Labelled photos from "archive (1)", an image-classification folder in Bhawana-Bisht/CROPDISEASEPRIDICTION. The possible labels are: blast, healthy, insect damage, leaf folder, scald, stripes, tungro.

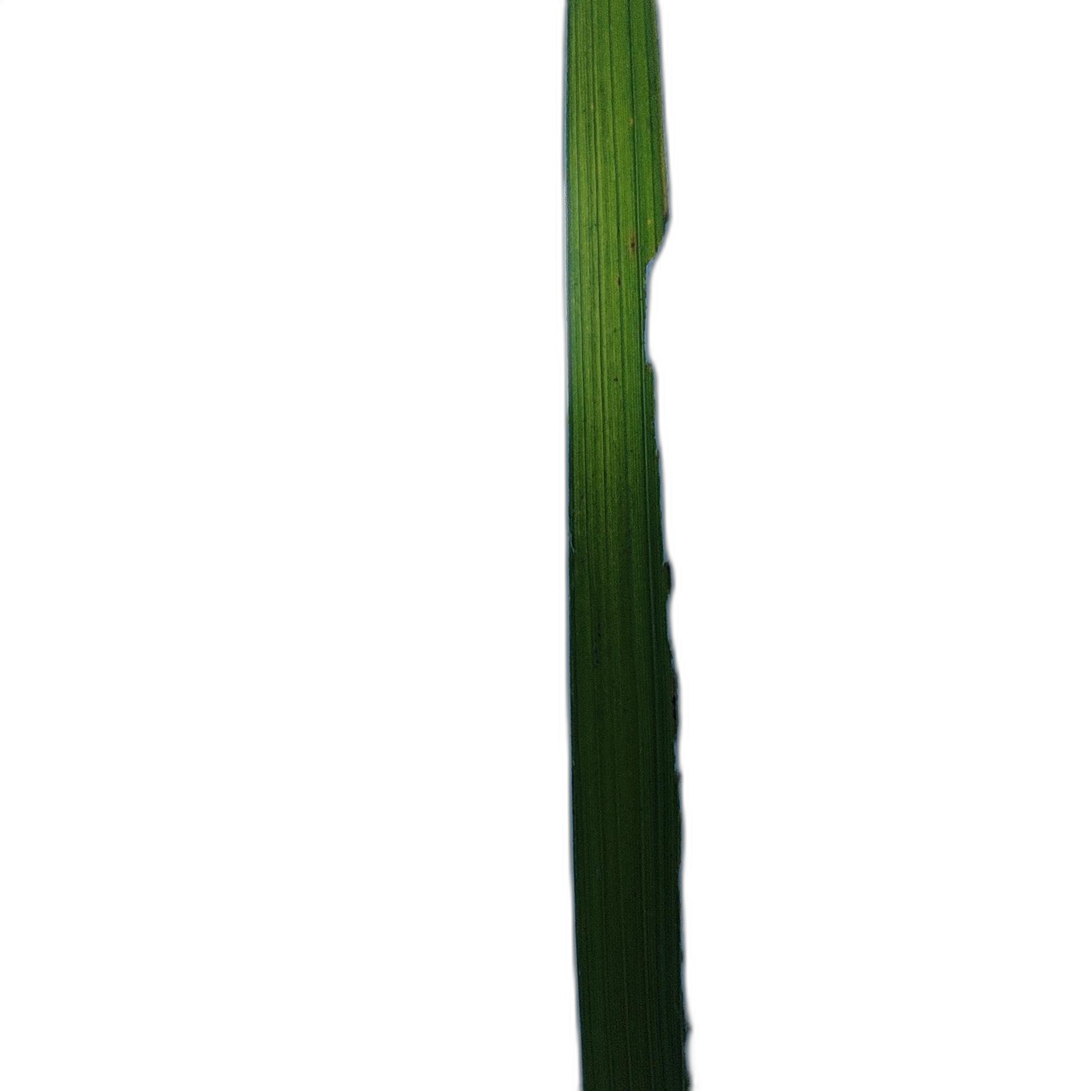
Label: insect damage

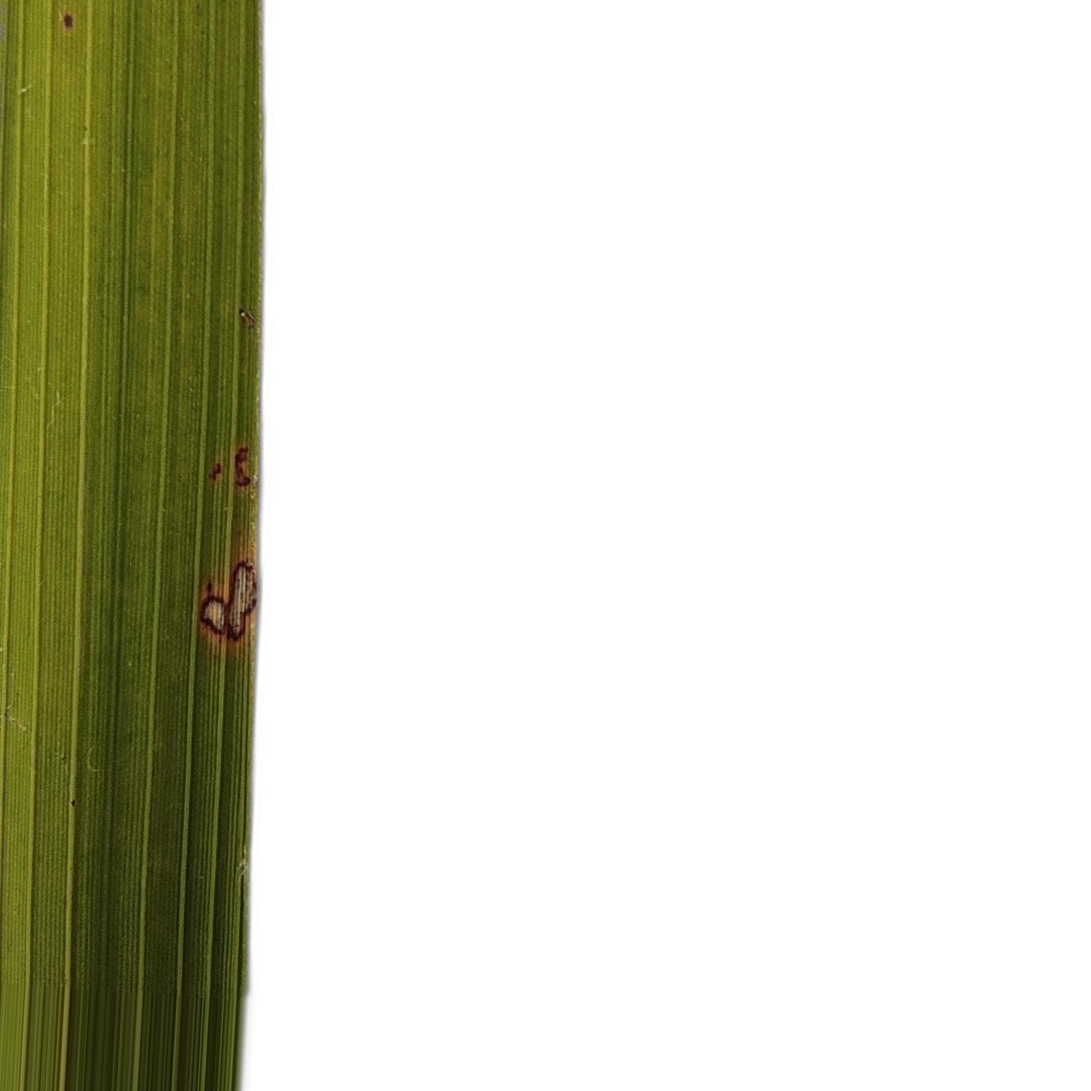
Label: tungro

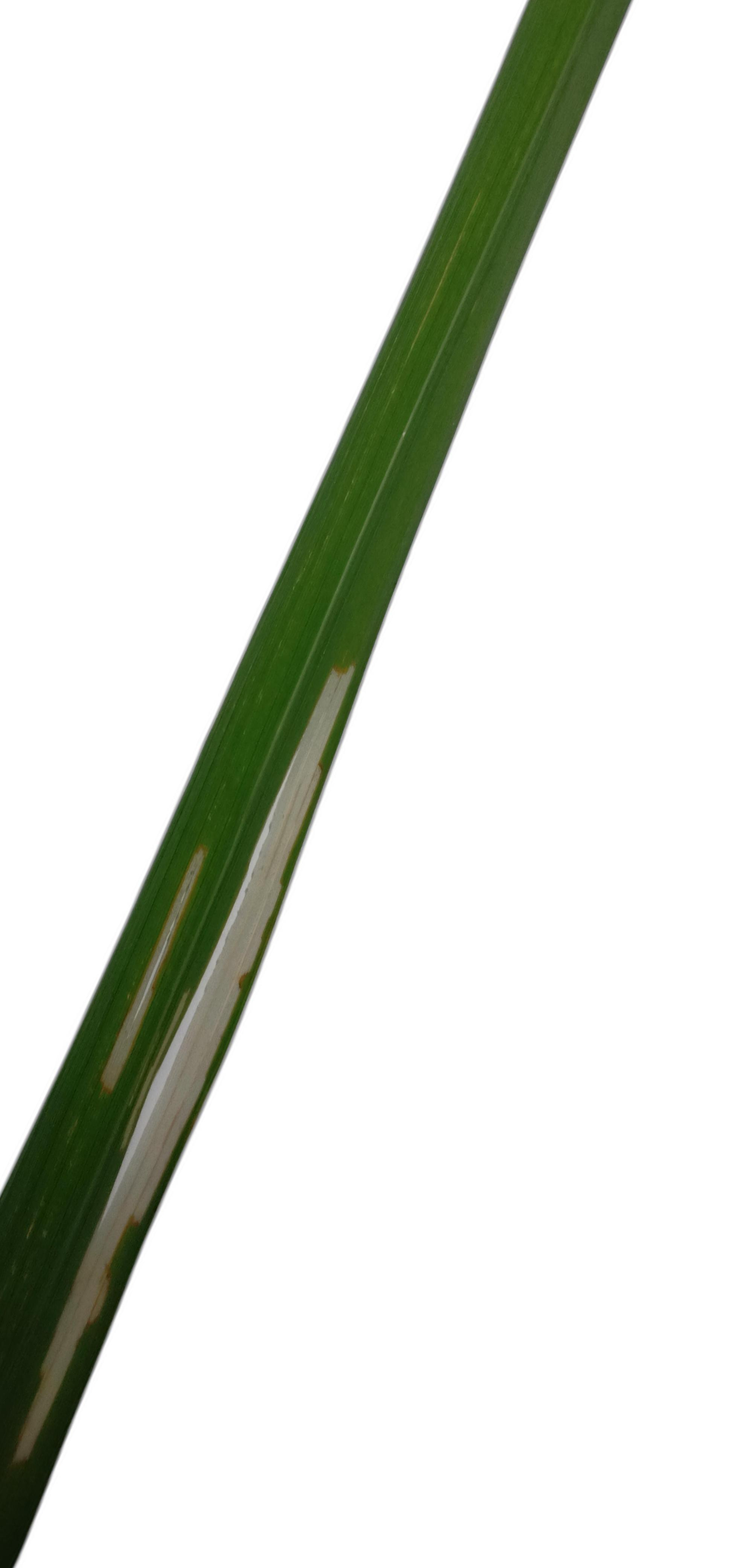
Label: leaf folder

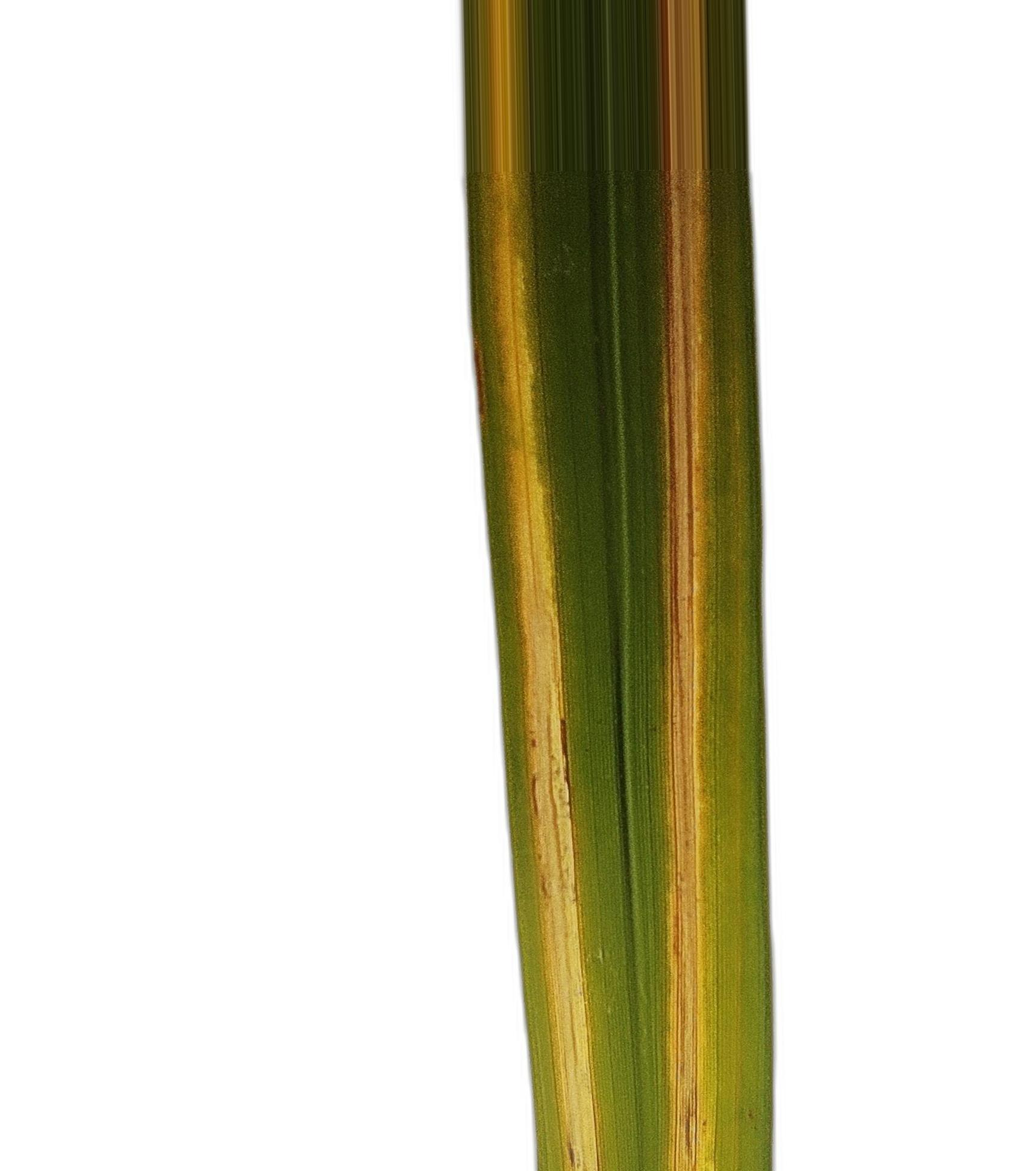
Label: stripes

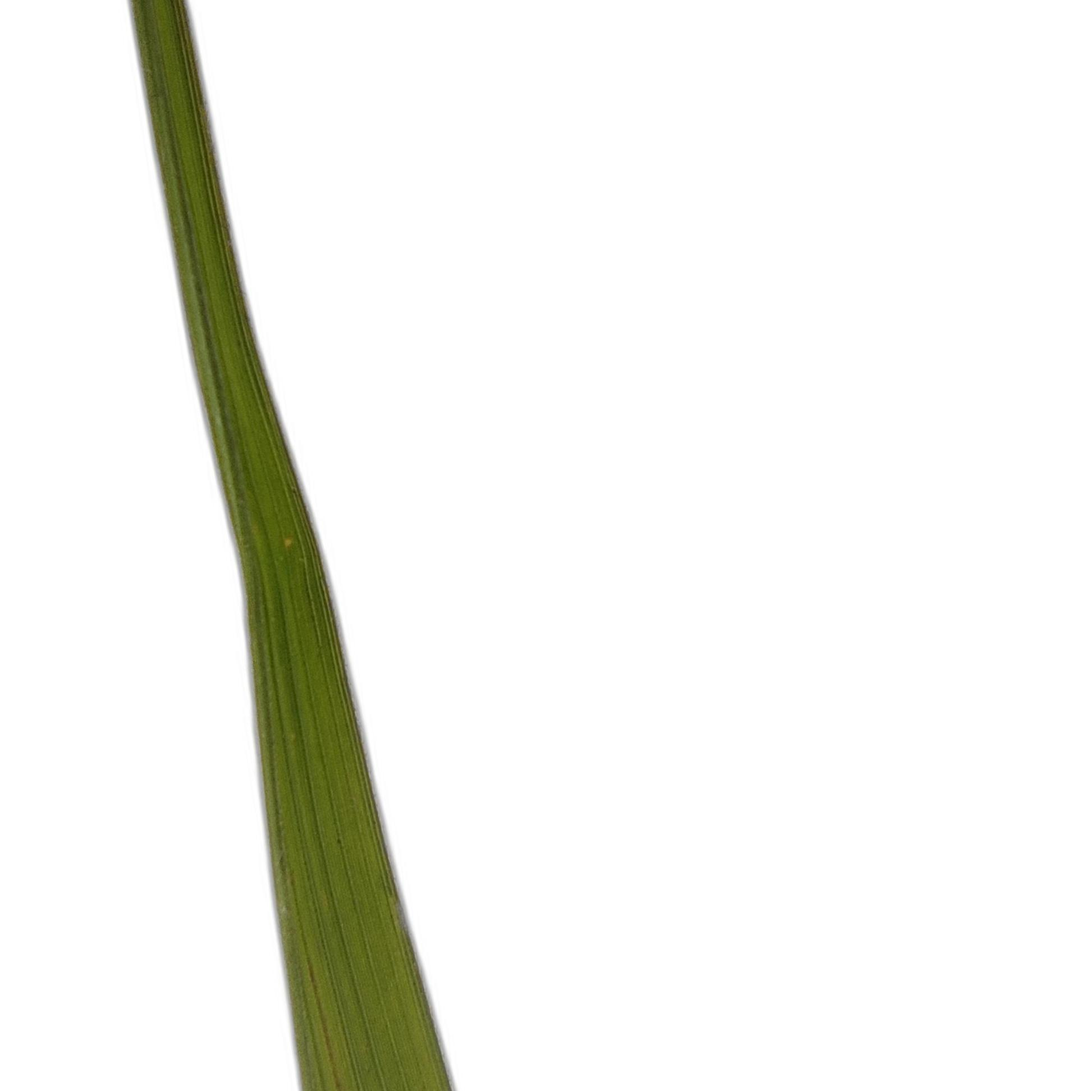
Label: healthy

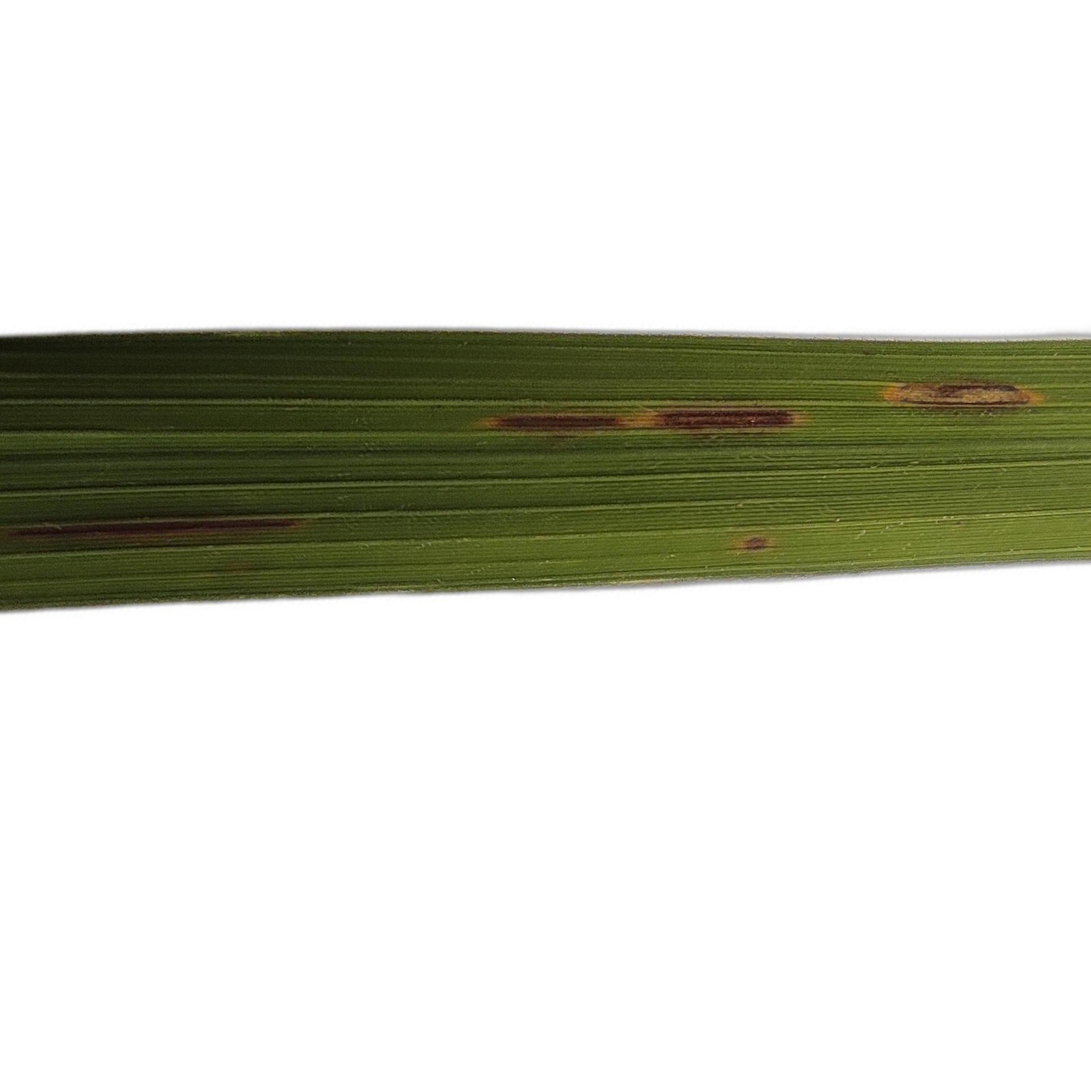
Label: blast
